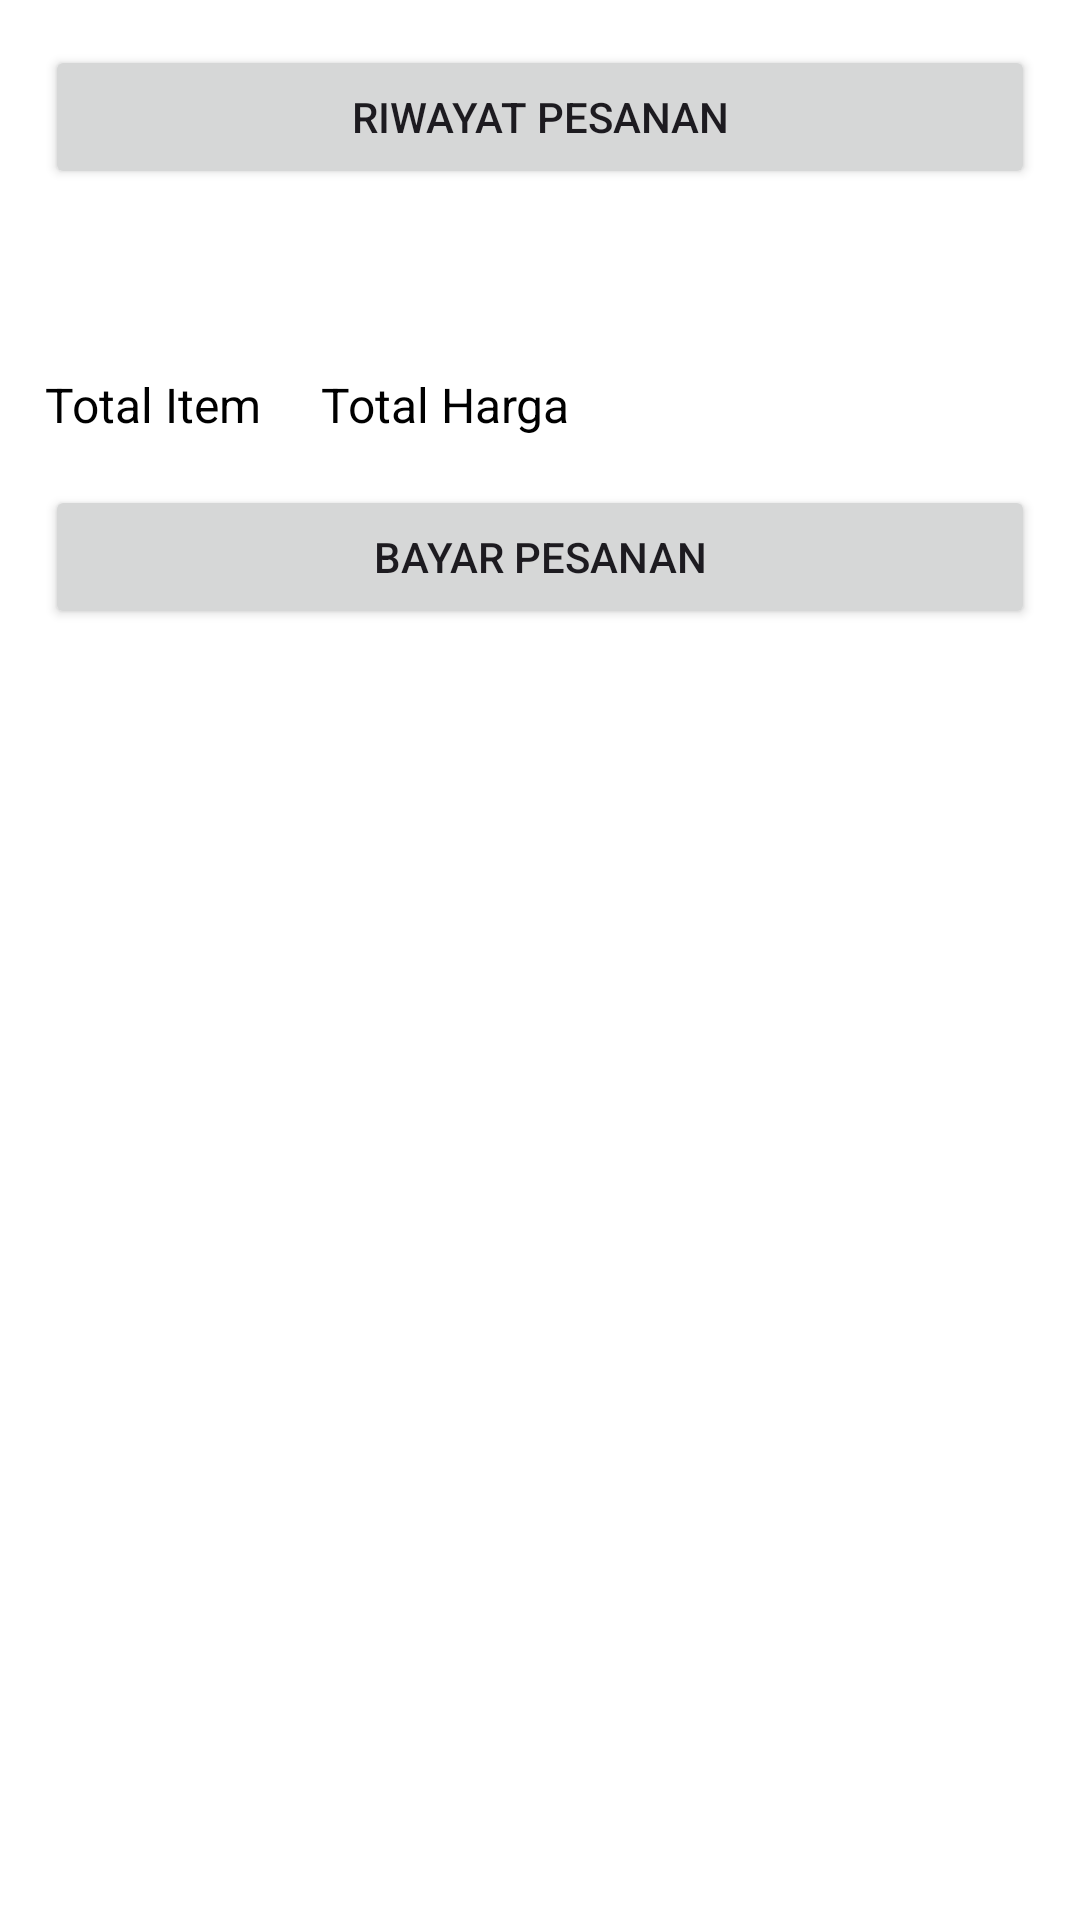

Here is an Android app screen rendered from its layout file. Give the layout XML and the strings, colors and styles it references.
<!-- AndroidManifest.xml: application theme Theme.RestoAslam -->
<!-- res/layout/activity_menu.xml -->
<?xml version="1.0" encoding="utf-8"?>
<androidx.constraintlayout.widget.ConstraintLayout xmlns:android="http://schemas.android.com/apk/res/android"
    xmlns:app="http://schemas.android.com/apk/res-auto"
    xmlns:tools="http://schemas.android.com/tools"
    android:layout_width="match_parent"
    android:layout_height="match_parent"
    tools:context=".menu"
    android:background="@color/white">

    <ScrollView
        android:layout_width="match_parent"
        android:layout_height="wrap_content"
        android:scrollbars="none"
        app:layout_constraintBottom_toBottomOf="parent"
        app:layout_constraintEnd_toEndOf="parent"
        app:layout_constraintHorizontal_bias="1.0"
        app:layout_constraintStart_toStartOf="parent"
        app:layout_constraintTop_toTopOf="parent"
        app:layout_constraintVertical_bias="0.0">


        <LinearLayout
            android:layout_width="match_parent"
            android:layout_height="match_parent"
            android:orientation="vertical">

            <Button
                android:id="@+id/riwayatButton"
                android:layout_width="match_parent"
                android:layout_height="wrap_content"
                android:layout_centerHorizontal="true"
                android:layout_alignParentBottom="true"
                android:layout_marginBottom="16dp"
                android:layout_marginStart="15dp"
                android:layout_marginTop="15dp"
                android:layout_marginEnd="15dp"
                android:text="Riwayat Pesanan"
                />

            <androidx.recyclerview.widget.RecyclerView
                android:id="@+id/recyclerFood"
                android:layout_width="match_parent"
                android:layout_height="match_parent"
                android:layout_below="@+id/legend"
                android:layout_alignParentStart="true"
                android:layout_alignParentEnd="true"
                android:layout_marginStart="15dp"
                android:layout_marginTop="15dp"
                android:layout_marginEnd="15dp"
                android:nestedScrollingEnabled="false"
                android:scrollbars="none"
                tools:listitem="@layout/item_menu"
                />

            <Space
                android:layout_width="match_parent"
                android:layout_height="30dp" />

            <LinearLayout
                android:layout_width="match_parent"
                android:layout_height="wrap_content"
                android:orientation="horizontal"
                >

                <TextView
                    android:id="@+id/totalQuantityTextView"
                    android:layout_width="wrap_content"
                    android:layout_height="wrap_content"
                    android:text="Total Item"
                    android:textSize="16sp"
                    android:textColor="@android:color/black"
                    android:layout_marginLeft="15dp"
                    />

                <TextView
                    android:id="@+id/totalPriceTextView"
                    android:layout_width="wrap_content"
                    android:layout_height="wrap_content"
                    android:text="Total Harga"
                    android:textSize="16sp"
                    android:textColor="@android:color/black"
                    android:layout_marginLeft="20dp"
                    />

            </LinearLayout>

            <Button
                android:id="@+id/orderButton"
                android:layout_width="match_parent"
                android:layout_height="wrap_content"
                android:text="Bayar Pesanan"
                android:layout_marginTop="16dp"
                android:onClick="onOrderButtonClick"
                android:layout_marginStart="15dp"
                android:layout_marginEnd="15dp"
                />

        </LinearLayout>

    </ScrollView>

</androidx.constraintlayout.widget.ConstraintLayout>
<!-- res/layout/item_menu.xml (included above) -->
<?xml version="1.0" encoding="utf-8"?>
<androidx.constraintlayout.widget.ConstraintLayout xmlns:android="http://schemas.android.com/apk/res/android"
    xmlns:app="http://schemas.android.com/apk/res-auto"
    xmlns:tools="http://schemas.android.com/tools"
    android:layout_width="match_parent"
    android:layout_height="wrap_content"
    android:layout_marginBottom="10dp"
    android:background="@drawable/shape_kotak_2"
    android:orientation="horizontal"
    android:padding="10dp">

    <androidx.cardview.widget.CardView
        android:id="@+id/cardView"
        android:layout_width="100dp"
        android:layout_height="100dp"
        app:cardCornerRadius="10dp"
        app:layout_constraintBottom_toBottomOf="parent"
        app:layout_constraintEnd_toStartOf="@+id/textViewName"
        app:layout_constraintStart_toStartOf="parent"
        app:layout_constraintTop_toTopOf="parent">

        <ImageView
            android:id="@+id/imageView"
            android:layout_width="100dp"
            android:layout_height="100dp"
            android:scaleType="fitXY"
            android:src="@drawable/food1"
            app:layout_constraintEnd_toEndOf="parent"
            app:layout_constraintStart_toStartOf="parent"
            app:layout_constraintTop_toBottomOf="@+id/imageView3" />

    </androidx.cardview.widget.CardView>


    <androidx.constraintlayout.widget.ConstraintLayout
        android:id="@+id/constraintLayout4"
        android:layout_width="100dp"
        android:layout_height="100dp"
        app:layout_constraintBottom_toBottomOf="parent"
        app:layout_constraintEnd_toStartOf="@+id/constraintLayout5"
        app:layout_constraintStart_toEndOf="@+id/cardView"
        app:layout_constraintTop_toTopOf="parent"
        app:layout_constraintVertical_bias="0.529">

        <TextView
            android:id="@+id/textViewPrice"
            android:layout_width="wrap_content"
            android:layout_height="wrap_content"
            android:text="Food Price"
            android:textColor="@color/black"
            app:layout_constraintBottom_toTopOf="@+id/textViewDescription"
            app:layout_constraintStart_toStartOf="parent"
            app:layout_constraintTop_toBottomOf="@+id/textViewName" />

        <TextView
            android:id="@+id/textViewDescription"
            android:layout_width="wrap_content"
            android:layout_height="wrap_content"
            android:text="Food Description"
            app:layout_constraintBottom_toBottomOf="parent"
            app:layout_constraintStart_toStartOf="parent"
            app:layout_constraintTop_toBottomOf="@+id/textViewPrice" />

        <TextView
            android:id="@+id/textViewName"
            android:layout_width="wrap_content"
            android:layout_height="wrap_content"
            android:text="Food Name"
            android:textColor="@color/white"
            android:textSize="18sp"
            android:textStyle="bold"
            app:layout_constraintStart_toStartOf="parent"
            app:layout_constraintTop_toTopOf="parent" />

    </androidx.constraintlayout.widget.ConstraintLayout>

    <androidx.constraintlayout.widget.ConstraintLayout
        android:id="@+id/constraintLayout5"
        android:layout_width="100dp"
        android:layout_height="100dp"
        app:layout_constraintBottom_toBottomOf="parent"
        app:layout_constraintEnd_toEndOf="parent"
        app:layout_constraintStart_toEndOf="@+id/constraintLayout4"
        app:layout_constraintTop_toTopOf="parent">

        <Button
            android:id="@+id/plusButton"
            android:layout_width="30dp"
            android:layout_height="30dp"
            android:background="@drawable/baseline_add_circle_24"
            android:textSize="24sp"
            app:layout_constraintBottom_toBottomOf="parent"
            app:layout_constraintEnd_toEndOf="parent"
            app:layout_constraintStart_toEndOf="@+id/quantityTextView"
            app:layout_constraintTop_toTopOf="parent" />

        <Button
            android:id="@+id/minusButton"
            android:layout_width="30dp"
            android:layout_height="30dp"
            android:background="@drawable/baseline_remove_circle_24"
            android:textSize="24sp"
            app:layout_constraintBottom_toBottomOf="parent"
            app:layout_constraintEnd_toStartOf="@+id/quantityTextView"
            app:layout_constraintStart_toStartOf="parent"
            app:layout_constraintTop_toTopOf="parent" />

        <TextView
            android:id="@+id/quantityTextView"
            android:layout_width="wrap_content"
            android:layout_height="wrap_content"
            android:paddingStart="8dp"
            android:paddingEnd="8dp"
            android:text="1"
            android:textSize="18sp"
            android:textStyle="bold"
            app:layout_constraintBottom_toBottomOf="parent"
            app:layout_constraintEnd_toStartOf="@+id/plusButton"
            app:layout_constraintStart_toEndOf="@+id/minusButton"
            app:layout_constraintTop_toTopOf="parent" />

        <TextView
            android:id="@+id/updatePriceTextView"
            android:layout_width="wrap_content"
            android:layout_height="wrap_content"
            android:layout_marginTop="20dp"
            android:text="Food Price"
            android:textColor="@color/black"
            android:textSize="16sp"
            app:layout_constraintBottom_toBottomOf="parent"
            app:layout_constraintEnd_toEndOf="parent"
            app:layout_constraintStart_toStartOf="parent"
            app:layout_constraintTop_toBottomOf="@+id/quantityTextView" />

    </androidx.constraintlayout.widget.ConstraintLayout>


</androidx.constraintlayout.widget.ConstraintLayout>
<!-- resources referenced by this layout -->
<resources>
  <color name="black">#FF000000</color>
  <color name="white">#FFFFFFFF</color>
  <!-- drawable baseline_add_circle_24 (drawable) -->
  <vector android:height="24dp" android:tint="#2A37B0"
      android:viewportHeight="24" android:viewportWidth="24"
      android:width="24dp" xmlns:android="http://schemas.android.com/apk/res/android">
      <path android:fillColor="@android:color/white" android:pathData="M12,2C6.48,2 2,6.48 2,12s4.48,10 10,10 10,-4.48 10,-10S17.52,2 12,2zM17,13h-4v4h-2v-4L7,13v-2h4L11,7h2v4h4v2z"/>
  </vector>
  <!-- drawable baseline_remove_circle_24 (drawable) -->
  <vector android:height="24dp" android:tint="#2A37B0"
      android:viewportHeight="24" android:viewportWidth="24"
      android:width="24dp" xmlns:android="http://schemas.android.com/apk/res/android">
      <path android:fillColor="@android:color/white" android:pathData="M12,2C6.48,2 2,6.48 2,12s4.48,10 10,10 10,-4.48 10,-10S17.52,2 12,2zM17,13L7,13v-2h10v2z"/>
  </vector>
  <!-- drawable food1: jpg bitmap (drawable, 40624 bytes) -->
  <!-- drawable shape_kotak_2 (drawable) -->
  <?xml version="1.0" encoding="utf-8"?>
  <shape xmlns:android="http://schemas.android.com/apk/res/android">
      <solid android:color="#FE8407"/>
      <corners android:radius="15dp"/>
  </shape>
  <style name="Theme.RestoAslam" parent="Base.Theme.RestoAslam" />
  <style name="Base.Theme.RestoAslam" parent="Theme.Material3.DayNight.NoActionBar">
          
          
      </style>
</resources>
